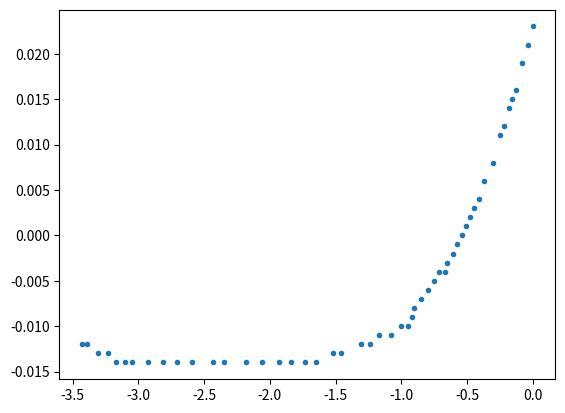
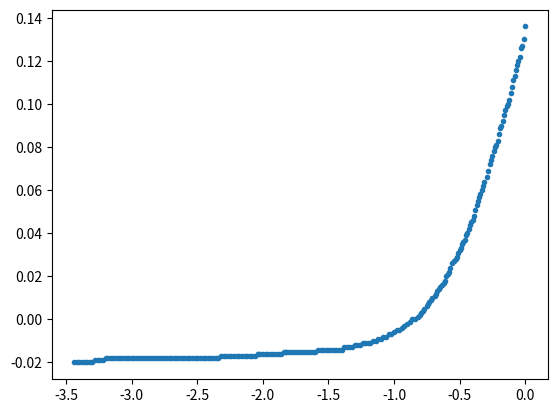
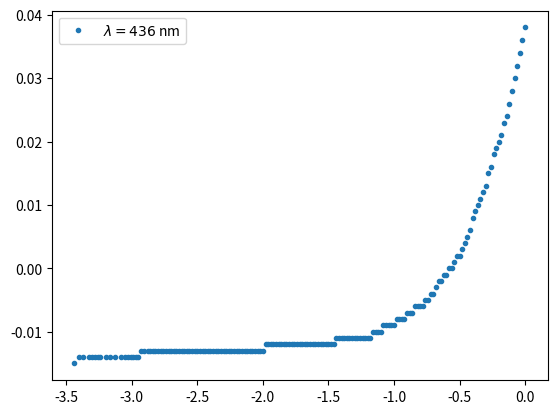
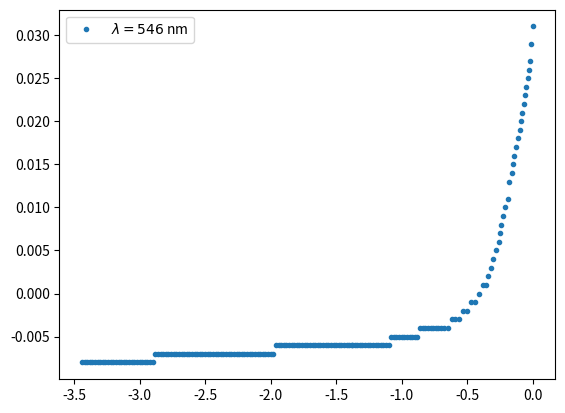
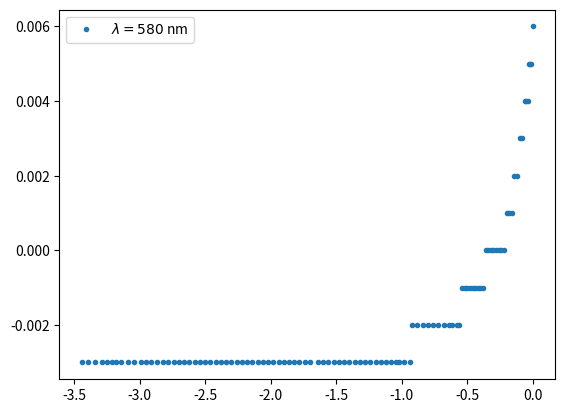

Source code (Python) for these figures, in order:
# -*- coding: utf-8 -*-
"""
Created on Wed Feb 21 11:49:53 2024

[redacted]
"""
import numpy as np
import matplotlib.pyplot as plt

# Longitud de onda 334 nm

l1=340*10**(-9)
IA1=np.array([-0.012,-0.012,-0.013,-0.013,-0.014,-0.014,-0.014,-0.014,-0.014,-0.014,
-0.014,-0.014,-0.014,-0.014,-0.014,-0.014,-0.014,-0.014,-0.014,-0.013 ,-0.013 ,-0.012, 
-0.012,-0.011,-0.011,-0.010,-0.010,-0.009,-0.008,-0.007,-0.006,-0.005,-0.004,-0.004, 
-0.003,-0.002,-0.001,0.00,0.001,0.002,0.003,0.004,0.006,0.008,0.011,0.012,0.014,0.015,0.016,
0.019,0.021,0.023 ])
VB1=np.array([-3.43,-3.39,-3.31,-3.23,-3.17,-3.10,-3.05,-2.93,-2.81,-2.71,-2.59,
-2.43,-2.35,-2.18,-2.06,-1.93,-1.84,-1.73,-1.65,-1.52,-1.46,-1.31,-1.24,-1.17,
-1.08,-1.00,-0.95,-0.92,-0.9,-0.85,-0.80,-0.75,-0.71,-0.67,-0.65,-0.61,-0.58,-0.54,
-0.51,-0.48,-0.45,-0.41,-0.37,-0.30,-0.25,-0.22,-0.18,-0.16,-0.13,-0.08,-0.04,0.00         ]) #Voltios

plt.figure(dpi=500)
plt.plot(VB1,IA1,".")

# Longitud de onda 405 nm

l3=405*10**(-9)
IA2=np.array([-0.020,-0.020,-0.020,-0.020,-0.020,-0.020,-0.020,-0.020,-0.019,
-0.019,-0.019,-0.019,-0.018,-0.018,-0.018,-0.018,-0.018,-0.018,-0.018,-0.018,
-0.018,-0.018,-0.018,-0.018,-0.018,-0.018,-0.018,-0.018,-0.018,-0.018,-0.018,
-0.018,-0.018,-0.018,-0.018,-0.018,-0.018,-0.018,-0.018,-0.018,-0.018,-0.018,
-0.018,-0.018,-0.018,-0.018,-0.018,-0.018,-0.018,-0.018,-0.018,-0.018,-0.018,
-0.018,-0.018,-0.018,-0.017,-0.017,-0.017,-0.017,-0.017,-0.017,-0.017,-0.017,
-0.017,-0.017,-0.017,-0.017,-0.017,-0.017,-0.016,-0.016,-0.016,-0.016,-0.016,
-0.016,-0.016,-0.016,-0.016,-0.016,-0.016,-0.015,-0.015,-0.015,-0.015,-0.015,
-0.015,-0.015,-0.015,-0.015,-0.015,-0.015,-0.015,-0.015,-0.015,-0.014,-0.014,
-0.014,-0.014,-0.014,-0.014,-0.014,-0.014,-0.014,-0.014,-0.013,-0.013,-0.013,
-0.013,-0.012,-0.012,-0.012,-0.011,-0.011,-0.011,-0.011,-0.010,-0.010,-0.009,
-0.009,-0.008,-0.008,-0.007,-0.007,-0.006,-0.005,-0.005,-0.004,-0.003,-0.002,
-0.001,0.000,0.000,0.001,0.002,0.003,0.004,0.005,0.006,0.007,0.008,0.009,0.010,
0.011,0.012,0.013,0.014,0.015,0.016,0.017,0.018,0.020,0.021,0.022,0.024,0.026,
0.027,0.028,0.029,0.031,0.032,0.033,0.035,0.036,0.037,0.039,0.040,0.042,0.044,
0.045,0.046,0.048,0.051,0.053,0.055,0.057,0.058,0.060,0.062,0.064,0.066,0.069,
0.072,0.074,0.076,0.078,0.080,0.081,0.083,0.086,0.089,0.090,0.092,0.095,0.097,
0.099,0.1,0.102,0.105,0.108,0.111,0.113,0.116,0.118,0.120,0.122,0.126,0.127,
0.130,0.136])
VB2=np.array([-3.44,-3.42,-3.40,-3.38,-3.36,-3.34,-3.32,-3.30,-3.28,-3.26,-3.24,
-3.22,-3.2,-3.18,-3.16,-3.14,-3.12,-3.10,-3.08,-3.06,-3.04,-3.02,-3.00,-2.98,
-2.96,-2.94,-2.92,-2.90,-2.88,-2.86,-2.84,-2.82,-2.80,-2.78,-2.76,-2.74,-2.72,
-2.70,-2.68,-2.66,-2.64,-2.62,-2.60,-2.58,-2.56,-2.54,-2.52,-2.50,-2.48,-2.46,
-2.44,-2.42,-2.40,-2.38,-2.36,-2.34,-2.32, -2.3,-2.28,-2.26,-2.24,-2.22,-2.20,
-2.18,-2.16,-2.14,-2.12,-2.10,-2.08,-2.06,-2.04,-2.04,-2.02,-2.00,-1.98,-1.96,
-1.94,-1.92,-1.90,-1.88,-1.86,-1.84,-1.82,-1.82,-1.80,-1.78,-1.76,-1.74,-1.72,
-1.70,-1.68,-1.66,-1.64,-1.62,-1.60,-1.58,-1.56,-1.54,-1.52,-1.50,-1.48,-1.46,
-1.44,-1.42,-1.40,-1.38,-1.36,-1.34,-1.32,-1.30,-1.28,-1.26,-1.24,-1.22,-1.20,
-1.18,-1.16,-1.14,-1.12,-1.10,-1.08,-1.06,-1.04,-1.02,-1.00,-0.98,-0.96,-0.94,
-0.92,-0.90,-0.88,-0.86,-0.84,-0.82,-0.80,-0.79,-0.78,-0.77,-0.75,-0.74,-0.73,
-0.72,-0.71,-0.69,-0.68,-0.67,-0.66,-0.65,-0.63,-0.62,-0.61,-0.60,-0.59,-0.58,
-0.57,-0.56,-0.54,-0.53,-0.52,-0.51,-0.50,-0.49,-0.48,-0.47,-0.46,-0.45,-0.44,
-0.43,-0.42,-0.41,-0.40,-0.39,-0.38,-0.37,-0.36,-0.35,-0.34,-0.33,-0.32,-0.31,
-0.29,-0.28,-0.27,-0.26,-0.25,-0.24,-0.23,-0.22,-0.21,-0.20,-0.19,-0.18,-0.17,
-0.16,-0.15,-0.14,-0.13,-0.12,-0.11,-0.10,-0.09,-0.08,-0.07,-0.06,-0.05,-0.04,
-0.03,-0.02,-0.01,-0.00]) #Voltios

plt.figure(dpi=500)
plt.plot(VB2,IA2,".")

# Longitud de onda 436 nm

l3=436*10**(-9)
IA3=np.array([-0.015,-0.014,-0.014,-0.014,-0.014,-0.014,-0.014,-0.014,-0.014,
-0.014,-0.014,-0.014,-0.014,-0.014,-0.014,-0.014,-0.014,-0.014,-0.013,-0.013,
-0.013,-0.013,-0.013,-0.013,-0.013,-0.013,-0.013,-0.013,-0.013,-0.013,-0.013,
-0.013,-0.013,-0.013,-0.013,-0.013,-0.013,-0.013,-0.013,-0.013,-0.013,-0.013,
-0.013,-0.013,-0.013,-0.013,-0.013,-0.013,-0.013,-0.013,-0.013,-0.013,-0.013,
-0.013,-0.013,-0.013,-0.013,-0.013,-0.013,-0.013,-0.013,-0.013,-0.013,-0.013,
-0.013,-0.012,-0.012,-0.012,-0.012,-0.012,-0.012,-0.012,-0.012,-0.012,-0.012,
-0.012,-0.012,-0.012,-0.012,-0.012,-0.012,-0.012,-0.012,-0.012,-0.012,-0.012,
-0.012,-0.012,-0.012,-0.012,-0.012,-0.012,-0.011,-0.011,-0.011,-0.011,-0.011,
-0.011,-0.011,-0.011,-0.011,-0.011,-0.011,-0.011,-0.011,-0.011,-0.010,-0.010,
-0.010,-0.010,-0.009,-0.009,-0.009,-0.009,-0.009,-0.008,-0.008,-0.008,-0.008,
-0.007,-0.007,-0.007,-0.006,-0.006,-0.006,-0.006,-0.005,-0.005,-0.004,-0.004,
-0.003,-0.002,-0.002,-0.001,-0.001,0.000,0.000,0.001,0.002,0.002,0.003,0.004,
0.005,0.006,0.008,0.009,0.010,0.011,0.012,0.013,0.015,0.016,0.018,0.019,0.020,
0.021,0.023,0.024,0.026,0.028,0.030,0.032,0.034,0.036,0.038])

VB3=np.array([-3.44,-3.40,-3.37,-3.33,-3.30,-3.28,-3.26,-3.24,-3.20,-3.17,-3.13,
-3.08,-3.05,-3.03,-3.01,-2.99,-2.97,-2.95,-2.93,-2.91,-2.88,-2.86,-2.84,-2.82,
-2.80,-2.78,-2.76,-2.74,-2.72,-2.70,-2.68,-2.66,-2.64,-2.62,-2.60,-2.58,-2.56,
-2.54,-2.52,-2.50,-2.48,-2.46,-2.44,-2.42,-2.40,-2.38,-2.36,-2.34,-2.32,-2.30,
-2.28,-2.26,-2.24,-2.22,-2.20,-2.18,-2.16,-2.14,-2.12,-2.10,-2.08,-2.06,-2.04,
-2.02,-2.00,-1.98,-1.96,-1.94,-1.92,-1.90,-1.88,-1.86,-1.84,-1.82,-1.80,-1.78,
-1.76,-1.74,-1.72,-1.70,-1.68,-1.66,-1.64,-1.62,-1.60,-1.58,-1.56,-1.54,-1.52,
-1.50,-1.48,-1.46,-1.44,-1.42,-1.40,-1.38,-1.36,-1.34,-1.32,-1.30,-1.28,-1.26,
-1.24,-1.22,-1.20,-1.18,-1.16,-1.14,-1.12,-1.10,-1.08,-1.06,-1.04,-1.02,-1.00,
-0.98,-0.96,-0.94,-0.92,-0.90,-0.88,-0.86,-0.84,-0.82,-0.80,-0.78,-0.76,-0.74,
-0.72,-0.70,-0.68,-0.66,-0.64,-0.62,-0.60,-0.58,-0.56,-0.54,-0.52,-0.50,-0.48,
-0.46,-0.44,-0.42,-0.40,-0.38,-0.36,-0.34,-0.32,-0.30,-0.28,-0.26,-0.24,-0.22,
-0.20,-0.18,-0.16,-0.14,-0.12,-0.10,-0.08,-0.06,-0.04,-0.02,0.00]) #Voltios

plt.figure(dpi=500)
plt.plot(VB3,IA3,".",label="$\lambda=436$ nm")
plt.legend()

# Longitud de onda 546 nm

l4=546*10**(-9)
IA4=np.array([-0.008,-0.008,-0.008,-0.008,-0.008,-0.008,-0.008,-0.008,-0.008,
-0.008,-0.008,-0.008,-0.008,-0.008,-0.008,-0.008,-0.008,-0.008,-0.008,-0.008,
-0.008,-0.008,-0.008,-0.008,-0.008,-0.008,-0.008,-0.008,-0.007,-0.007,-0.007,
-0.007,-0.007,-0.007,-0.007,-0.007,-0.007,-0.007,-0.007,-0.007,-0.007,-0.007,
-0.007,-0.007,-0.007,-0.007,-0.007,-0.007,-0.007,-0.007,-0.007,-0.007,-0.007,
-0.007,-0.007,-0.007,-0.007,-0.007,-0.007,-0.007,-0.007,-0.007,-0.007,-0.007,
-0.007,-0.007,-0.007,-0.007,-0.007,-0.007,-0.007,-0.007,-0.007,-0.007,-0.006,
-0.006,-0.006,-0.006,-0.006,-0.006,-0.006,-0.006,-0.006,-0.006,-0.006,-0.006,
-0.006,-0.006,-0.006,-0.006,-0.006,-0.006,-0.006,-0.006,-0.006,-0.006,-0.006,
-0.006,-0.006,-0.006,-0.006,-0.006,-0.006,-0.006,-0.006,-0.006,-0.006,-0.006,
-0.006,-0.006,-0.006,-0.006,-0.006,-0.006,-0.006,-0.006,-0.006,-0.006,-0.006,
-0.005,-0.005,-0.005,-0.005,-0.005,-0.005,-0.005,-0.005,-0.005,-0.005,-0.005,
-0.004,-0.004,-0.004,-0.004,-0.004,-0.004,-0.004,-0.004,-0.004,-0.004,-0.004,
-0.003,-0.003,-0.003,-0.002,-0.002,-0.001,-0.001,0.00,0.001,0.001,0.002,0.003,
0.004,0.005,0.006,0.007,0.008,0.009,0.010,0.011,0.013,0.014,0.015,0.016,0.017,
0.018,0.019,0.020,0.021,0.022,0.023,0.024,0.025,0.026,0.027,0.029,0.031]) 

VB4=np.array([-3.44,-3.42,-3.40,-3.38,-3.36,-3.34,-3.32,-3.30,-3.28,-3.26,
-3.24,-3.22,-3.20,-3.18,-3.16,-3.14,-3.12,-3.10,-3.08,-3.06,-3.04,-3.02,-3.00,
-2.98,-2.96,-2.94,-2.92,-2.90,-2.88,-2.86,-2.84,-2.82,-2.80,-2.78,-2.76,-2.74,
-2.72,-2.70,-2.68,-2.66,-2.64,-2.62,-2.60,-2.58,-2.56,-2.54,-2.52,-2.50,-2.48,
-2.46,-2.44,-2.42,-2.40,-2.38,-2.36,-2.34,-2.32,-2.30,-2.28,-2.26,-2.24,-2.22,
-2.20,-2.18,-2.16,-2.14,-2.12,-2.10,-2.08,-2.06,-2.04,-2.02,-2.00,-1.98,-1.96,
-1.94,-1.92,-1.90,-1.88,-1.86,-1.84,-1.82,-1.80,-1.78,-1.76,-1.74,-1.72,-1.70,
-1.68,-1.66,-1.64,-1.62,-1.60,-1.58,-1.56,-1.54,-1.52,-1.50,-1.48,-1.46,-1.44,
-1.42,-1.40,-1.38,-1.38,-1.36,-1.34,-1.32,-1.30,-1.28,-1.26,-1.24,-1.22,-1.20,
-1.18,-1.16,-1.14,-1.12,-1.10,-1.08,-1.06,-1.04,-1.02,-1.00,-0.98,-0.96,-0.94,
-0.92,-0.90,-0.88,-0.86,-0.84,-0.82,-0.80,-0.78,-0.76,-0.74,-0.72,-0.70,-0.68,
-0.65,-0.62,-0.59,-0.56,-0.53,-0.50,-0.47,-0.44,-0.41,-0.38,-0.36,-0.34,-0.32,
-0.30,-0.28,-0.26,-0.25,-0.24,-0.23,-0.21,-0.19,-0.18,-0.16,-0.15,-0.14,-0.13,
-0.11,-0.10,-0.09,-0.08,-0.07,-0.06,-0.05,-0.04,-0.03,-0.02,-0.01,-0.00])


plt.figure(dpi=500)
plt.plot(VB4,IA4,".",label="$\lambda=546$ nm")
plt.legend()


# Longitud de onda 580 nm

l4=580*10**(-9)

IA5=np.array([-0.003,-0.003,-0.003,-0.003,-0.003,-0.003,-0.003,-0.003,-0.003,
-0.003,-0.003,-0.003,-0.003,-0.003,-0.003,-0.003,-0.003,-0.003,-0.003,-0.003,
-0.003,-0.003,-0.003,-0.003,-0.003,-0.003,-0.003,-0.003,-0.003,-0.003,-0.003,
-0.003,-0.003,-0.003,-0.003,-0.003,-0.003,-0.003,-0.003,-0.003,-0.003,-0.003,
-0.003,-0.003,-0.003,-0.003,-0.003,-0.003,-0.003,-0.003,-0.003,-0.003,-0.003,
-0.003,-0.003,-0.003,-0.003,-0.003,-0.003,-0.003,-0.003,-0.003,-0.002,-0.002,
-0.002,-0.002,-0.002,-0.002,-0.002,-0.002,-0.002,-0.002,-0.002,-0.001,-0.001,
-0.001,-0.001,-0.001,-0.001,-0.001,-0.001,-0.001,0.000,0.000,0.000,0.000,0.000,
0.000,0.000,0.000,0.001,0.001,0.001,0.002,0.002,0.003,0.003,0.004,0.004,0.004,
0.005,0.005,0.005,0.006]) 
VB5=np.array([-3.44,-3.39,-3.34,-3.29,-3.25,-3.21,-3.18,-3.14,-3.09,-3.04,-2.99,
-2.95,-2.91,-2.87,-2.82,-2.78,-2.74,-2.70,-2.66,-2.62,-2.58,-2.54,-2.50,-2.46,
-2.42,-2.38,-2.34,-2.30,-2.26,-2.22,-2.18,-2.14,-2.10,-2.06,-2.02,-1.98,-1.94,
-1.90,-1.86,-1.82,-1.78,-1.74,-1.70,-1.64,-1.60,-1.56,-1.52,-1.48,-1.44,-1.40,
-1.36,-1.32,-1.28,-1.24,-1.20,-1.16,-1.12,-1.08,-1.04,-1.02,-0.98,-0.94,-0.92,
-0.88,-0.84,-0.80,-0.76,-0.72,-0.68,-0.64,-0.62,-0.58,-0.56,-0.54,-0.52,-0.50,
-0.48,-0.46,-0.44,-0.42,-0.40,-0.38,-0.36,-0.34,-0.32,-0.30,-0.28,-0.26,-0.24,
-0.22,-0.20,-0.18,-0.16,-0.14,-0.12,-0.10,-0.08,-0.06,-0.05,-0.04,-0.03,-0.02,
-0.01,0.00])

plt.figure(dpi=500)
plt.plot(VB5,IA5,".",label="$\lambda=580$ nm")
plt.legend()


